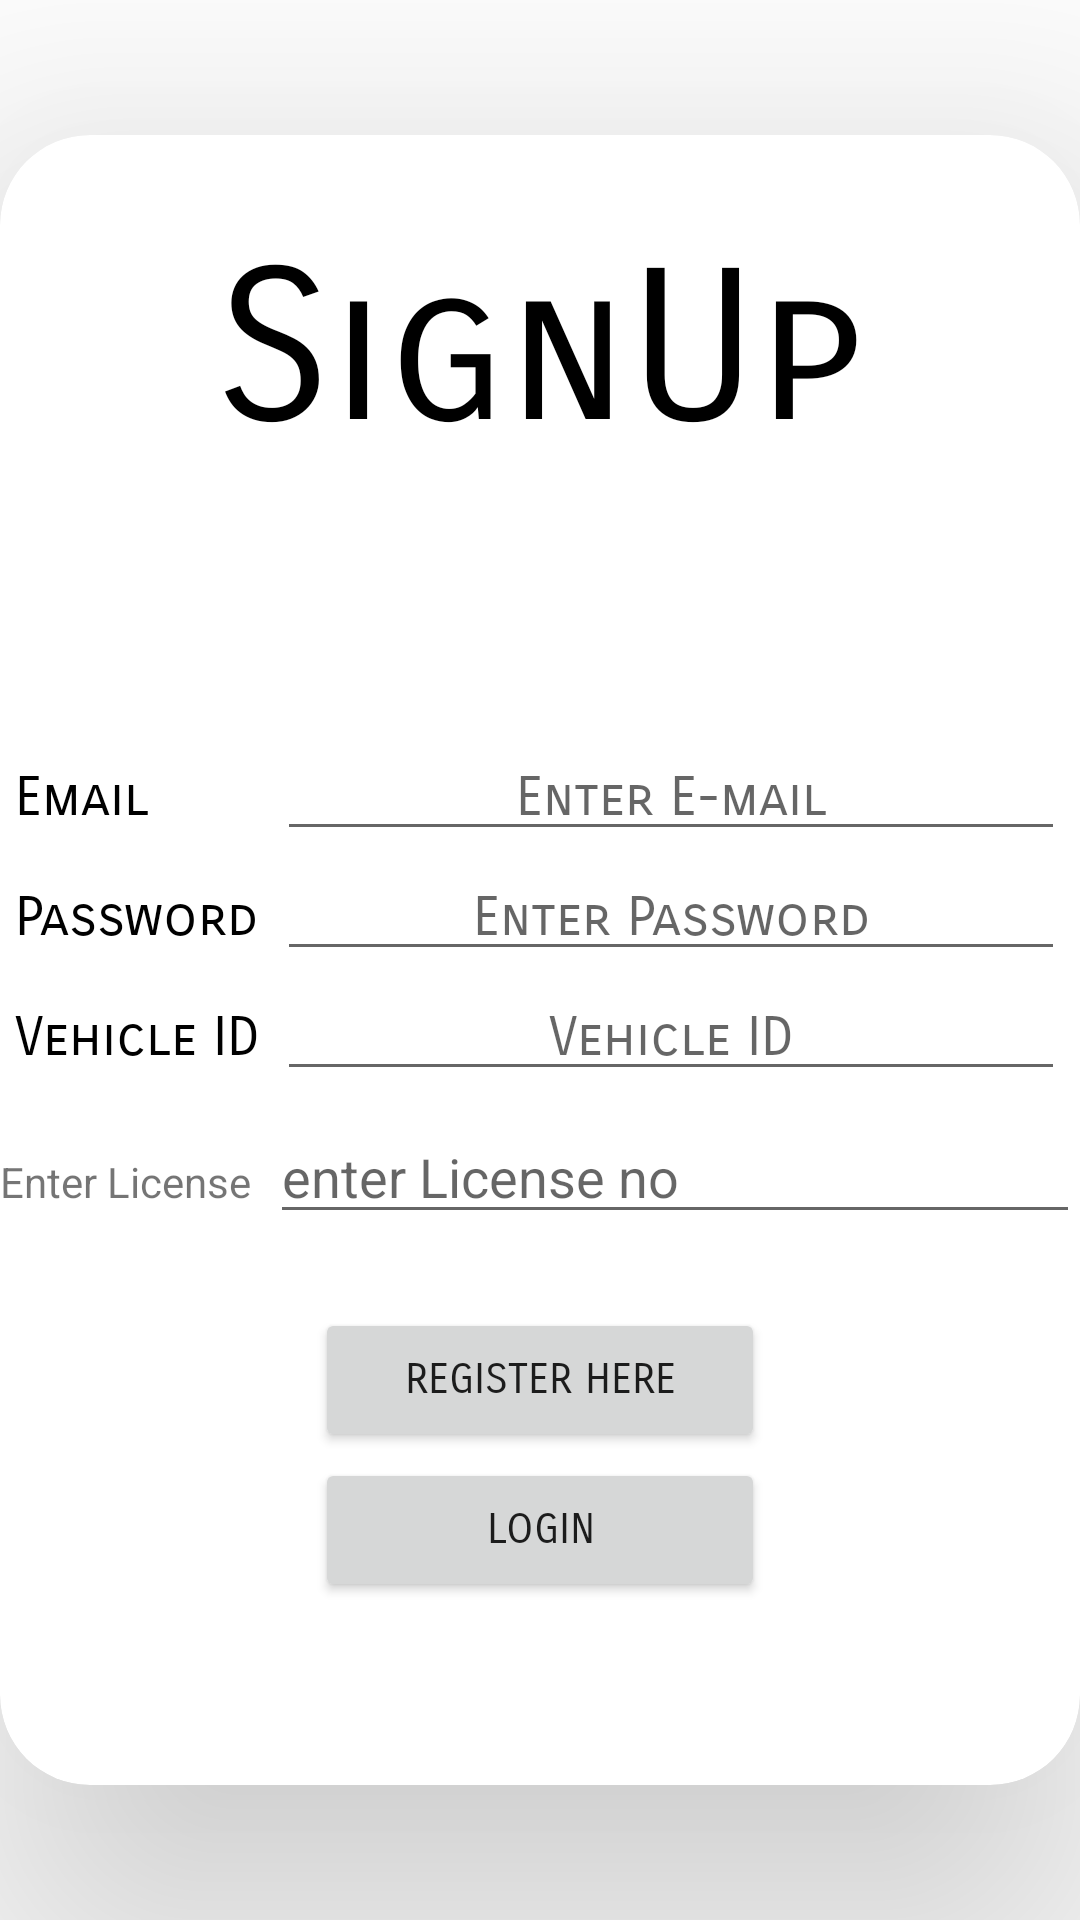

Here is an Android app screen rendered from its layout file. Give the layout XML and the strings, colors and styles it references.
<!-- AndroidManifest.xml: application theme Theme.SmartParkingClient -->
<!-- res/layout/activity_signup.xml -->
<?xml version="1.0" encoding="utf-8"?>
<LinearLayout xmlns:android="http://schemas.android.com/apk/res/android"
    xmlns:app="http://schemas.android.com/apk/res-auto"
    xmlns:tools="http://schemas.android.com/tools"
    android:layout_width="match_parent"
    android:orientation="vertical"
    android:gravity="center"
    android:layout_height="match_parent"
    tools:context=".SignupActivity">


    <androidx.cardview.widget.CardView
        android:id="@+id/card_view1"
        android:layout_width="360dp"
        android:layout_height="550dp"
        android:layout_gravity="center"
        app:cardCornerRadius="30dp"
        app:cardElevation="60dp">

        <TextView
            android:layout_width="match_parent"
            android:text="SignUp"
            android:fontFamily="sans-serif-smallcaps"
            android:textColor="@color/black"
            android:textSize="70sp"
            android:layout_marginTop="30dp"
            android:gravity="center"
            android:layout_height="wrap_content"/>

        <LinearLayout
            android:layout_width="match_parent"
            android:orientation="horizontal"
            android:layout_height="wrap_content"
            android:layout_marginTop="200dp">

            <TextView
                android:layout_width="0dp"
                android:layout_weight="1"
                android:text="Email"
                android:fontFamily="sans-serif-smallcaps"
                android:textSize="18sp"
                android:layout_height="wrap_content"
                android:textColor="@color/black"
                android:layout_marginLeft="5dp"/>

            <EditText
                android:id="@+id/etEmailReg"
                android:layout_width="0dp"
                android:layout_height="wrap_content"
                android:layout_marginRight="5dp"
                android:layout_weight="3"
                android:fontFamily="sans-serif-smallcaps"
                android:hint="Enter E-mail"
                android:textColor="@color/black"
                android:gravity="center"
                android:textSize="18sp" />

        </LinearLayout>

        <LinearLayout
            android:layout_marginTop="240dp"
            android:layout_width="match_parent"
            android:orientation="horizontal"
            android:layout_height="wrap_content">

            <TextView
                android:layout_width="0dp"
                android:layout_weight="1"
                android:text="Password"
                android:fontFamily="sans-serif-smallcaps"
                android:textSize="18sp"
                android:layout_height="wrap_content"
                android:layout_marginLeft="5dp"
                android:textColor="@color/black"/>

            <EditText
                android:id="@+id/etPasswordReg"
                android:layout_width="0dp"
                android:layout_height="wrap_content"
                android:layout_marginRight="5dp"
                android:layout_weight="3"
                android:fontFamily="sans-serif-smallcaps"
                android:hint="Enter Password"
                android:gravity="center"
                android:textColor="@color/black"
                android:textSize="18sp" />

        </LinearLayout>

        <LinearLayout
            android:layout_marginTop="280dp"
            android:layout_width="match_parent"
            android:orientation="horizontal"
            android:layout_height="wrap_content">

            <TextView
                android:layout_width="0dp"
                android:layout_height="wrap_content"
                android:layout_weight="1"
                android:fontFamily="sans-serif-smallcaps"
                android:text="Vehicle ID"
                android:layout_marginLeft="5dp"
                android:textSize="18sp"
                android:textColor="@color/black"/>

            <EditText
                android:hint="Vehicle ID"
                android:id="@+id/etVehicleReg"
                android:layout_width="0dp"
                android:layout_weight="3"
                android:layout_height="wrap_content"
                android:fontFamily="sans-serif-smallcaps"
                android:textSize="18sp"
                android:gravity="center"
                android:layout_marginRight="5dp"
                android:textColor="@color/black"
                />

        </LinearLayout>

        <LinearLayout
            android:layout_marginTop="325dp"
            android:layout_width="match_parent"
            android:orientation="horizontal"
            android:layout_height="wrap_content">

            <TextView
                android:layout_width="0dp"
                android:layout_weight="1"
                android:text="Enter License"

                android:layout_height="wrap_content"/>
            <EditText
                android:hint="enter License no"
                android:id="@+id/etLicenseReg"
                android:layout_width="0dp"
                android:layout_weight="3"
                android:layout_height="wrap_content"/>

        </LinearLayout>





        <Button
            android:layout_gravity="center"
            android:layout_marginTop="140dp"
            android:layout_width="150dp"
            android:id="@+id/btnregister"
            android:text="Register Here"
            android:layout_height="wrap_content"
            android:fontFamily="sans-serif-smallcaps"/>

        <Button
            android:layout_gravity="center"
            android:layout_marginTop="190dp"
            android:id="@+id/btnloginn"
            android:layout_width="150dp"
            android:layout_height="wrap_content"
            android:text="Login"
            android:fontFamily="sans-serif-smallcaps"/>



    </androidx.cardview.widget.CardView>











</LinearLayout>
<!-- resources referenced by this layout -->
<resources>
  <color name="black">#FF000000</color>
  <style name="Theme.SmartParkingClient" parent="Theme.MaterialComponents.DayNight.NoActionBar">
          
          <item name="colorPrimary">@color/default_blue</item>
          <item name="colorPrimaryVariant">@color/default_blue</item>
          <item name="colorOnPrimary">@color/white</item>
          
          <item name="colorSecondary">@color/teal_200</item>
          <item name="colorSecondaryVariant">@color/teal_700</item>
          <item name="colorOnSecondary">@color/black</item>
          
          <item name="android:statusBarColor" tools:targetApi="l">?attr/colorPrimaryVariant</item>
          
      </style>
  <color name="default_blue">#4e8bb5</color>
  <color name="white">#FFFFFFFF</color>
  <color name="teal_200">#FF03DAC5</color>
  <color name="teal_700">#FF018786</color>
</resources>
